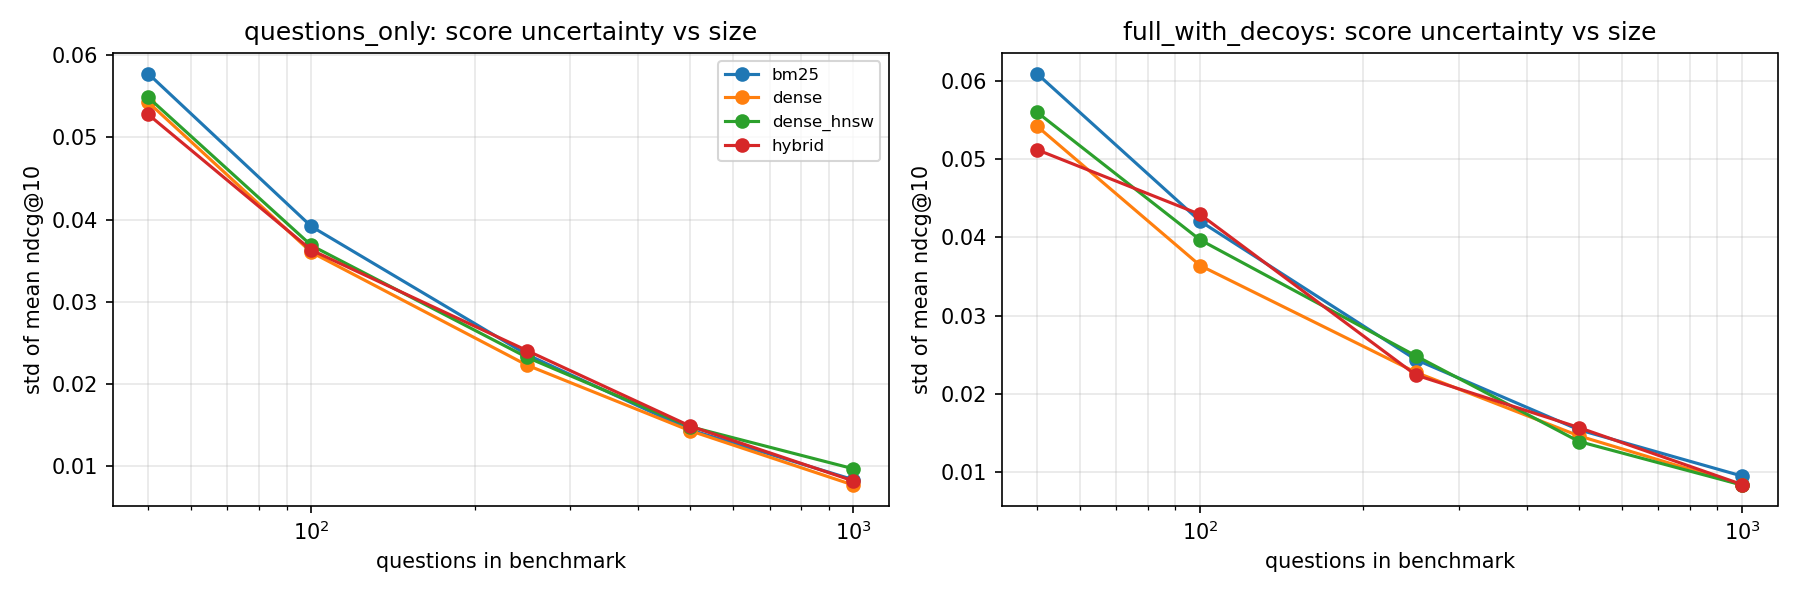

Values plotted in this chart, from the file beside it:
setting, retriever, n_questions, draws, ndcg@10 mean, ndcg@10 std, p2.5, p97.5, range_95, hit@10 std
full_with_decoys, bm25, 50, 200, 0.4708, 0.0609, 0.366, 0.5926, 0.2266, 0.06454
full_with_decoys, bm25, 100, 200, 0.4591, 0.04205, 0.3818, 0.5434, 0.1616, 0.047
full_with_decoys, bm25, 250, 200, 0.4637, 0.02437, 0.4123, 0.5106, 0.0983, 0.02674
full_with_decoys, bm25, 500, 200, 0.4657, 0.0154, 0.4343, 0.4968, 0.06245, 0.01773
full_with_decoys, bm25, 1000, 200, 0.4658, 0.009491, 0.4489, 0.4849, 0.03607, 0.01054
full_with_decoys, bm25, 1840, 1, 0.4663, 0.0, 0.4663, 0.4663, 0.0, 0.0
full_with_decoys, dense, 50, 200, 0.3464, 0.05419, 0.2557, 0.4596, 0.2039, 0.06591
full_with_decoys, dense, 100, 200, 0.3517, 0.03638, 0.2794, 0.4215, 0.1421, 0.04725
full_with_decoys, dense, 250, 200, 0.3477, 0.02274, 0.3013, 0.3894, 0.08811, 0.02851
full_with_decoys, dense, 500, 200, 0.349, 0.01462, 0.3246, 0.3776, 0.05301, 0.01779
full_with_decoys, dense, 1000, 200, 0.3481, 0.008353, 0.3339, 0.3649, 0.03098, 0.01067
full_with_decoys, dense, 1840, 1, 0.348, 0.0, 0.348, 0.348, 0.0, 0.0
full_with_decoys, dense_hnsw, 50, 200, 0.3189, 0.05597, 0.2124, 0.4366, 0.2241, 0.06772
full_with_decoys, dense_hnsw, 100, 200, 0.316, 0.03966, 0.2533, 0.4144, 0.1611, 0.05026
full_with_decoys, dense_hnsw, 250, 200, 0.3164, 0.02485, 0.2722, 0.3683, 0.09614, 0.03015
full_with_decoys, dense_hnsw, 500, 200, 0.3189, 0.01391, 0.2937, 0.345, 0.05127, 0.01801
full_with_decoys, dense_hnsw, 1000, 200, 0.3186, 0.008343, 0.3039, 0.3346, 0.03075, 0.0103
full_with_decoys, dense_hnsw, 1840, 1, 0.3178, 0.0, 0.3178, 0.3178, 0.0, 0.0
full_with_decoys, hybrid, 50, 200, 0.4628, 0.05118, 0.3572, 0.5582, 0.201, 0.06052
full_with_decoys, hybrid, 100, 200, 0.4586, 0.04291, 0.3758, 0.5366, 0.1608, 0.04815
full_with_decoys, hybrid, 250, 200, 0.4597, 0.0224, 0.4148, 0.5023, 0.08754, 0.02696
full_with_decoys, hybrid, 500, 200, 0.4593, 0.01569, 0.4271, 0.487, 0.05995, 0.01857
full_with_decoys, hybrid, 1000, 200, 0.4579, 0.008409, 0.4404, 0.4729, 0.03253, 0.01057
full_with_decoys, hybrid, 1840, 1, 0.4591, 0.0, 0.4591, 0.4591, 0.0, 0.0
questions_only, bm25, 50, 200, 0.5824, 0.05773, 0.4838, 0.7095, 0.2257, 0.05895
questions_only, bm25, 100, 200, 0.578, 0.03916, 0.5029, 0.6486, 0.1457, 0.0414
questions_only, bm25, 250, 200, 0.58, 0.02358, 0.5345, 0.6294, 0.09494, 0.02344
questions_only, bm25, 500, 200, 0.5787, 0.01444, 0.5512, 0.6052, 0.05399, 0.0143
questions_only, bm25, 1000, 200, 0.5807, 0.008388, 0.5664, 0.5995, 0.03311, 0.008729
questions_only, bm25, 1840, 1, 0.5808, 0.0, 0.5808, 0.5808, 0.0, 0.0
questions_only, dense, 50, 200, 0.4274, 0.05425, 0.3333, 0.5395, 0.2062, 0.06591
questions_only, dense, 100, 200, 0.4289, 0.03602, 0.3547, 0.4886, 0.1339, 0.04751
questions_only, dense, 250, 200, 0.4268, 0.02231, 0.3881, 0.4653, 0.07726, 0.02695
questions_only, dense, 500, 200, 0.4256, 0.01433, 0.4002, 0.4519, 0.0517, 0.01684
questions_only, dense, 1000, 200, 0.4268, 0.007738, 0.4135, 0.4413, 0.02777, 0.009821
questions_only, dense, 1840, 1, 0.4268, 0.0, 0.4268, 0.4268, 0.0, 0.0
questions_only, dense_hnsw, 50, 200, 0.4102, 0.05485, 0.3093, 0.5298, 0.2205, 0.0656
questions_only, dense_hnsw, 100, 200, 0.4118, 0.03685, 0.3433, 0.4735, 0.1302, 0.0456
questions_only, dense_hnsw, 250, 200, 0.4103, 0.02325, 0.3664, 0.4565, 0.09008, 0.02827
questions_only, dense_hnsw, 500, 200, 0.4109, 0.01483, 0.3813, 0.436, 0.05466, 0.01803
questions_only, dense_hnsw, 1000, 200, 0.4103, 0.009719, 0.3895, 0.4261, 0.03658, 0.01087
questions_only, dense_hnsw, 1840, 1, 0.4116, 0.0, 0.4116, 0.4116, 0.0, 0.0
questions_only, hybrid, 50, 200, 0.5393, 0.05277, 0.4359, 0.636, 0.2001, 0.05801
questions_only, hybrid, 100, 200, 0.5451, 0.03628, 0.4759, 0.6147, 0.1387, 0.0422
questions_only, hybrid, 250, 200, 0.5449, 0.02408, 0.4961, 0.5896, 0.09355, 0.02749
questions_only, hybrid, 500, 200, 0.5429, 0.0149, 0.5123, 0.5736, 0.06122, 0.01591
questions_only, hybrid, 1000, 200, 0.545, 0.008239, 0.5295, 0.5577, 0.02828, 0.009166
questions_only, hybrid, 1840, 1, 0.5437, 0.0, 0.5437, 0.5437, 0.0, 0.0
